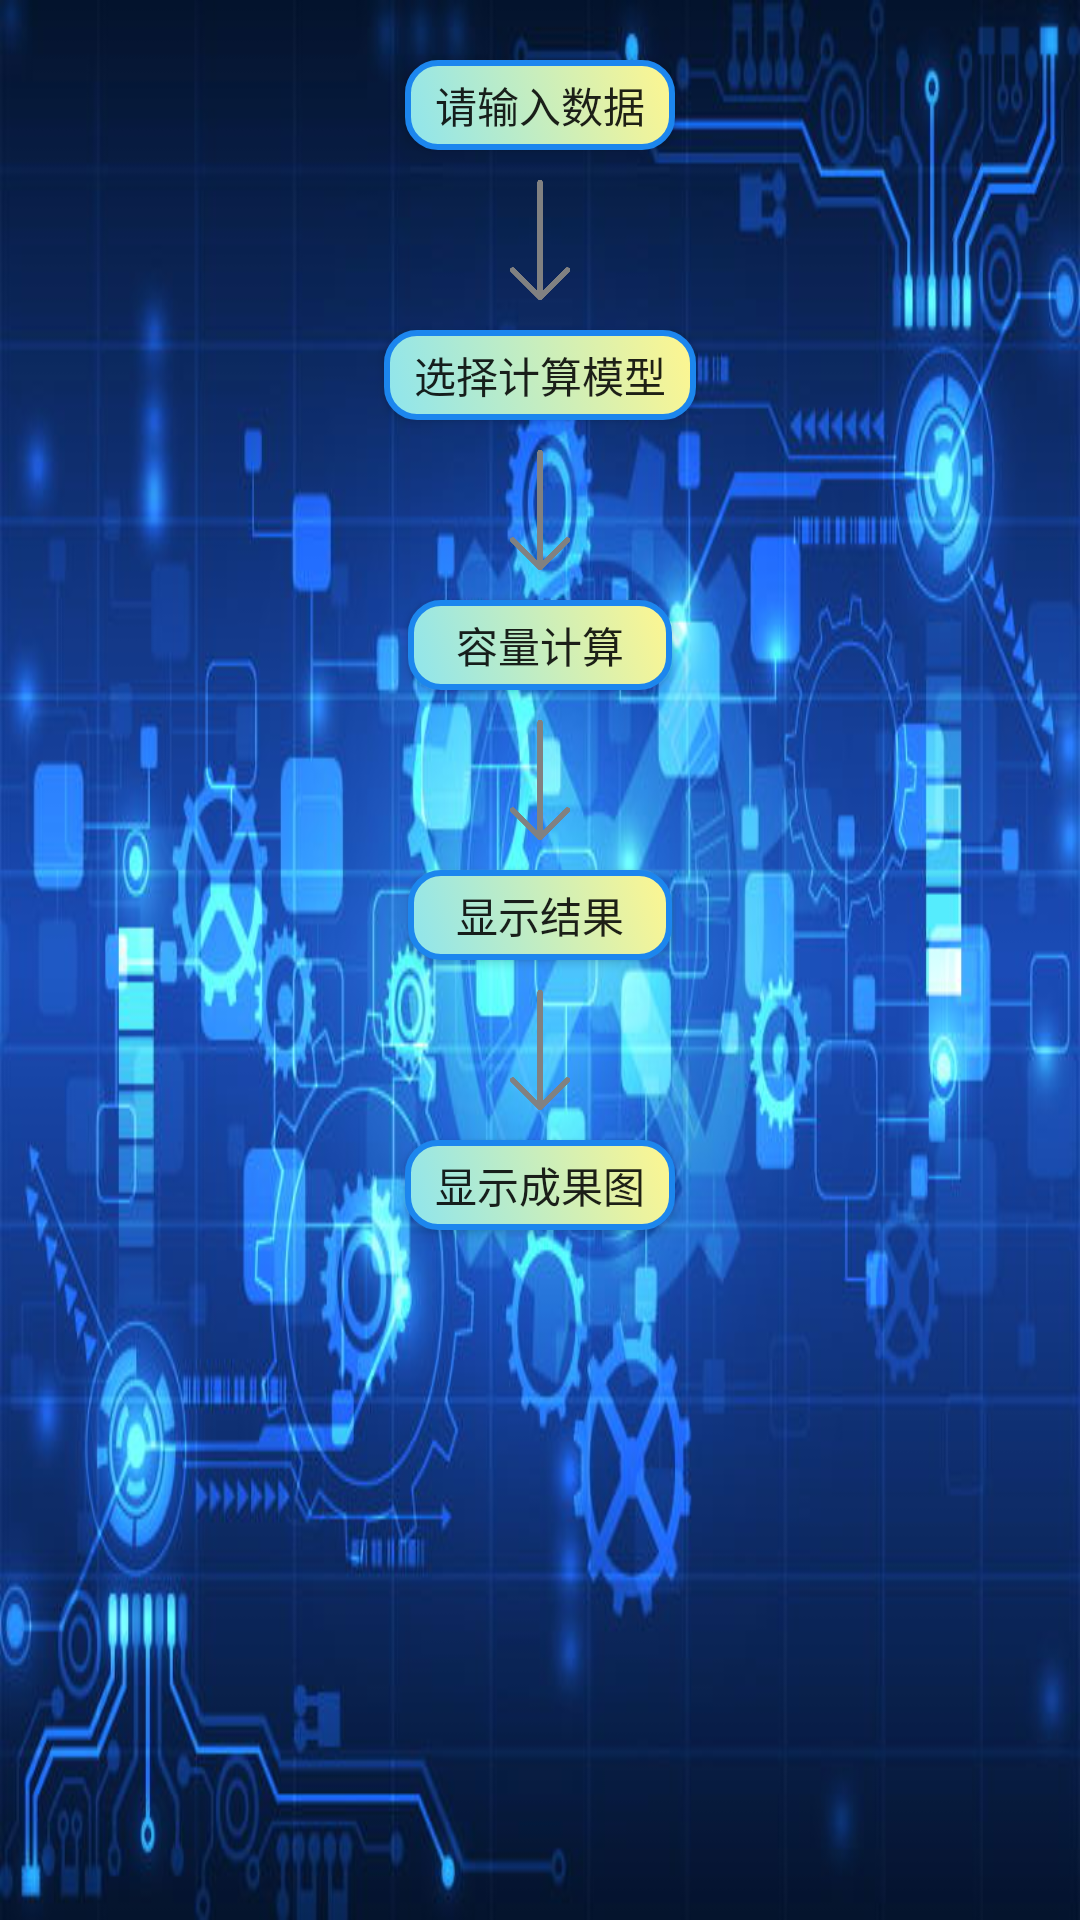

Write the Android layout XML for this screen, with the resource values it uses.
<!-- AndroidManifest.xml: application theme AppTheme -->
<!-- res/layout/pager1.xml -->
<?xml version="1.0" encoding="utf-8"?>
<RelativeLayout xmlns:android="http://schemas.android.com/apk/res/android"
    xmlns:app="http://schemas.android.com/apk/res-auto"
    xmlns:tools="http://schemas.android.com/tools"
    android:layout_width="match_parent"
    android:layout_height="match_parent"
    android:background="@drawable/bgg"
    tools:context="com.vaiyee.model.model.MainActivity">

    <LinearLayout
        android:layout_width="match_parent"
        android:layout_height="wrap_content"
        android:id="@+id/ll"
        android:gravity="center"
        android:orientation="vertical">
        <Button
            android:id="@+id/start"
            android:layout_width="wrap_content"
            android:layout_height="30dp"
            android:layout_below="@+id/ll"
            android:paddingRight="10dp"
            android:paddingLeft="10dp"
            android:layout_centerHorizontal="true"
            android:layout_marginTop="20dp"
            android:background="@drawable/button_style"
            android:text="请输入数据" />
        <ImageView
            android:layout_width="20dp"
            android:layout_height="50dp"
            android:id="@+id/p1"
            android:layout_marginTop="5dp"
            android:src="@drawable/jiantou"/>

        <Button
        android:id="@+id/sure"
        android:layout_width="wrap_content"
        android:layout_height="30dp"
        android:layout_below="@+id/ll"
        android:paddingRight="10dp"
        android:paddingLeft="10dp"
        android:layout_centerHorizontal="true"
        android:layout_marginTop="5dp"
        android:background="@drawable/button_style"
        android:text="选择计算模型" />
        <ImageView
            android:layout_width="20dp"
            android:layout_height="50dp"
            android:layout_marginTop="5dp"
            android:id="@+id/p2"
            android:src="@drawable/jiantou"/>

        <Button
            android:id="@+id/start_Calculation"
            android:layout_width="wrap_content"
            android:layout_height="30dp"
            android:layout_below="@+id/ll"
            android:paddingRight="10dp"
            android:paddingLeft="10dp"
            android:layout_centerHorizontal="true"
            android:layout_marginTop="5dp"
            android:background="@drawable/button_style"
            android:text="容量计算" />
        <ImageView
            android:layout_width="20dp"
            android:layout_height="50dp"
            android:id="@+id/p3"
            android:layout_marginTop="5dp"
            android:src="@drawable/jiantou"/>

        <Button
            android:id="@+id/show_result"
            android:layout_width="wrap_content"
            android:layout_height="30dp"
            android:layout_below="@+id/ll"
            android:paddingRight="10dp"
            android:paddingLeft="10dp"
            android:layout_centerHorizontal="true"
            android:layout_marginTop="5dp"
            android:background="@drawable/button_style"
            android:text="显示结果" />
        <ImageView
            android:layout_width="20dp"
            android:layout_height="50dp"
            android:id="@+id/p4"
            android:layout_marginTop="5dp"
            android:src="@drawable/jiantou"/>

        <Button
            android:id="@+id/show_img"
            android:layout_width="wrap_content"
            android:layout_height="30dp"
            android:layout_below="@+id/ll"
            android:paddingRight="10dp"
            android:paddingLeft="10dp"
            android:layout_centerHorizontal="true"
            android:layout_marginTop="5dp"
            android:background="@drawable/button_style"
            android:text="显示成果图" />

    <TextView
        android:id="@+id/result"
        android:layout_width="wrap_content"
        android:layout_height="wrap_content"
        android:layout_below="@+id/sure"
        android:layout_centerHorizontal="true"
        android:layout_marginTop="50dp"
        android:textSize="16sp"
        android:textColor="#000000"
        android:text="" />
    </LinearLayout>
</RelativeLayout>
<!-- resources referenced by this layout -->
<resources>
  <!-- drawable bgg: jpg bitmap (drawable, 72695 bytes) -->
  <!-- drawable button_style (drawable) -->
  <?xml version="1.0" encoding="utf-8"?>
  <selector xmlns:android="http://schemas.android.com/apk/res/android">
  <item android:state_pressed="true" android:drawable="@drawable/button_style_pressed"/>
      <item android:drawable="@drawable/button_style_normal"/>
  </selector>
  <!-- drawable jiantou: png bitmap (drawable, 5994 bytes) -->
  <style name="AppTheme" parent="Theme.AppCompat.Light.NoActionBar">
          
          <item name="colorPrimary">@color/blue</item>
          <item name="colorPrimaryDark">@color/colorbar</item>
          <item name="colorAccent">@color/colorAccent</item>
      </style>
  <!-- drawable button_style_pressed (drawable) -->
  <?xml version="1.0" encoding="utf-8"?>
  <shape xmlns:android="http://schemas.android.com/apk/res/android">
      <gradient android:startColor="#FFEC8B"  android:endColor="#CD5C5C" android:angle="45" />
  
      <stroke android:width="2dp" android:color="#1C86EE" />
      <corners android:radius="10dp" />
  
      <padding android:left="3dp" android:top="3dp" android:right="3dp" android:bottom="3dp" />
  
  </shape>
  <!-- drawable button_style_normal (drawable) -->
  <?xml version="1.0" encoding="utf-8"?>
  <shape xmlns:android="http://schemas.android.com/apk/res/android">
      <gradient android:startColor="#8EE5EE"  android:endColor="#FFF68F" android:angle="45" />
  
        <stroke android:width="2dp" android:color="#1C86EE" />
         <corners android:radius="10dp" />
  
         <padding android:left="3dp" android:top="3dp" android:right="3dp" android:bottom="3dp" />
  
  </shape>
  <!-- not gathered from this repository: default colours our renderer supplied (Android Studio template values) -->
  <color name="colorAccent">#FF03DAC5</color>
</resources>
